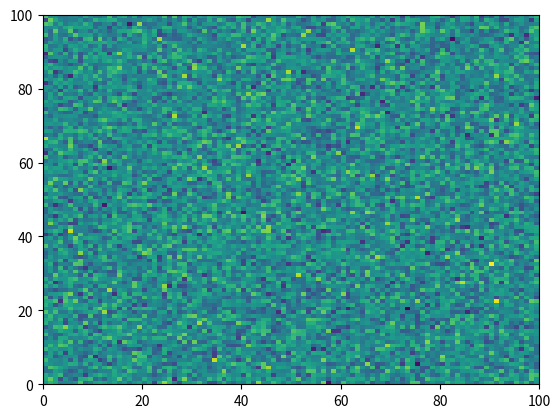

Generate this figure with matplotlib: (Note: this script raises an exception after producing the figure.)
# [redacted]
# License: BSD 3 clause
# sphinx_gallery_line_numbers = True

import numpy as np
import matplotlib.pyplot as plt

plt.pcolormesh(np.random.randn(100, 100))

iae  # noqa

plt.plot("Strings are not a valid argument for the plot function")